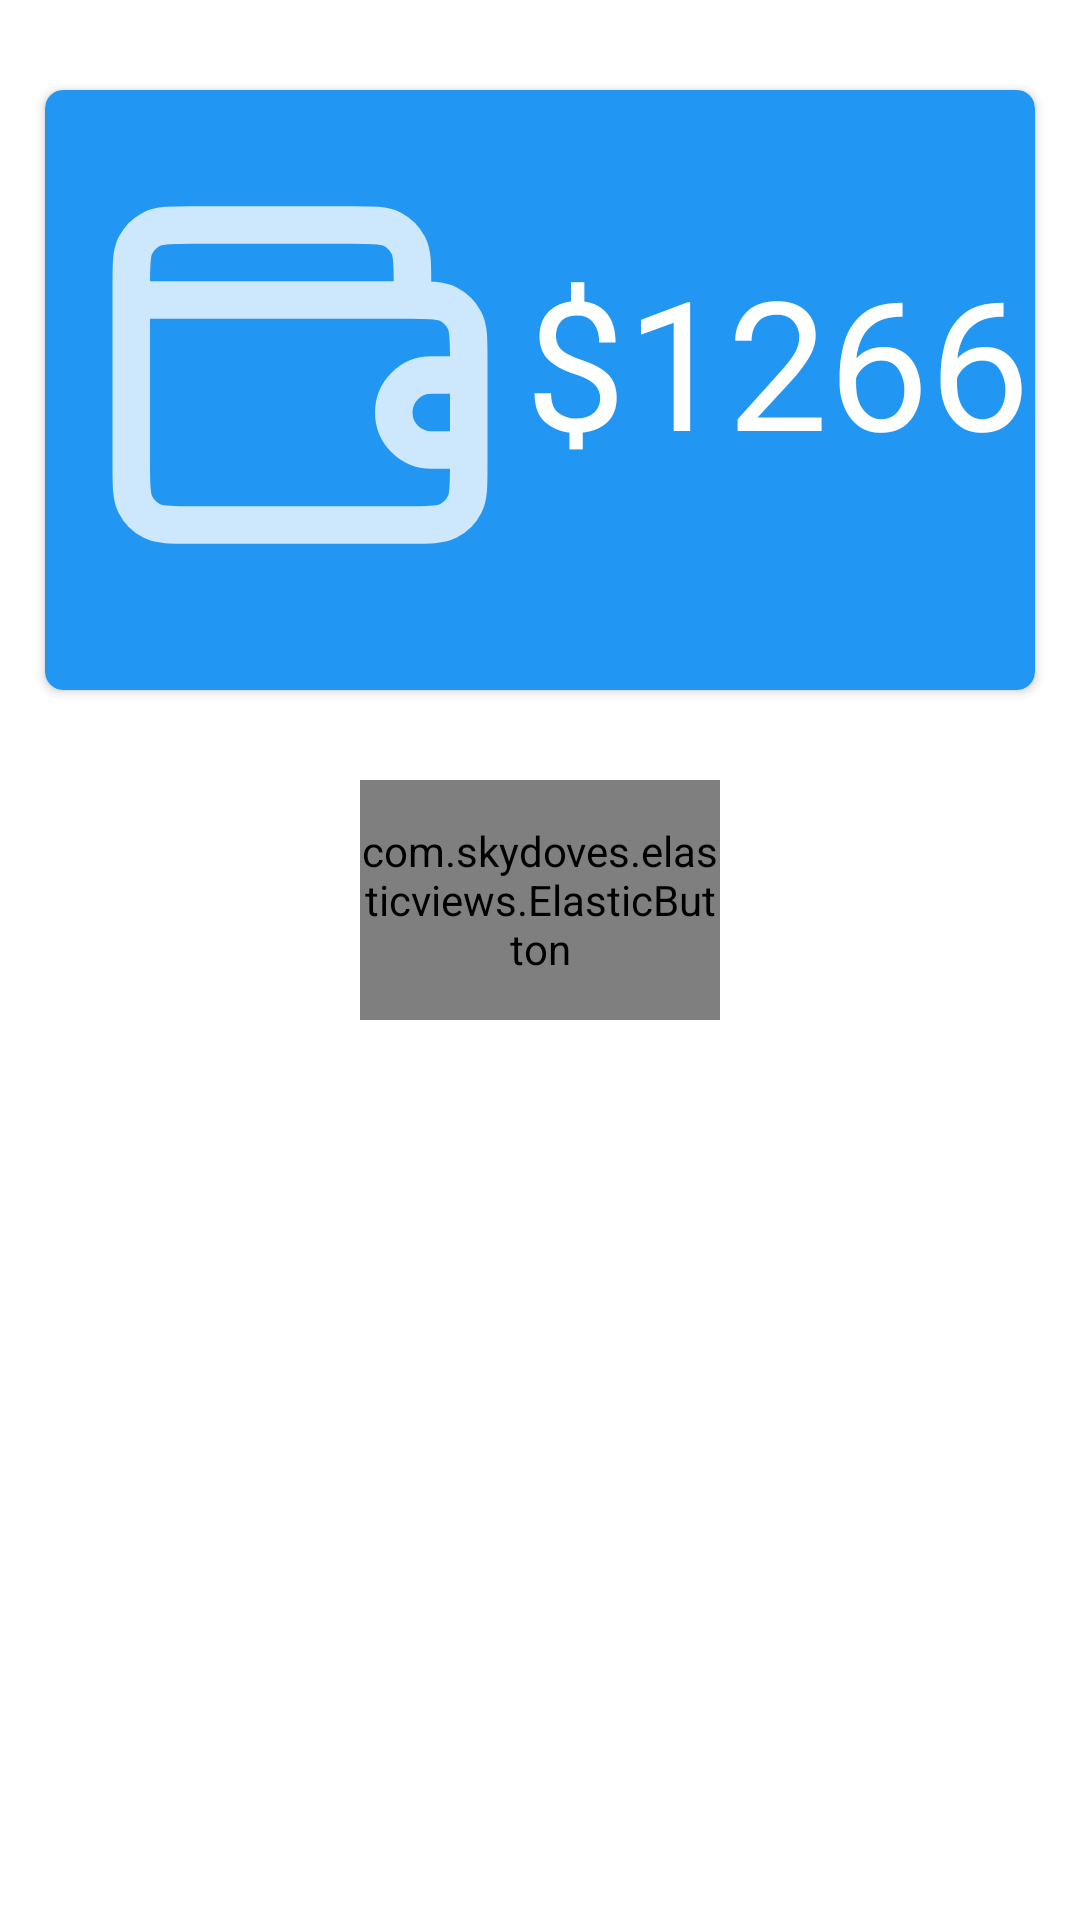

Reconstruct the res/layout file that produces this screen, plus the resources it refers to.
<!-- AndroidManifest.xml: application theme Theme.App1 -->
<!-- res/layout/activity_wallet.xml -->
<?xml version="1.0" encoding="utf-8"?>
<LinearLayout xmlns:android="http://schemas.android.com/apk/res/android"
    xmlns:app="http://schemas.android.com/apk/res-auto"
    xmlns:tools="http://schemas.android.com/tools"
    android:layout_width="match_parent"
    android:orientation="vertical"
    android:layout_height="match_parent"
    tools:context=".Activity_wallet">

    <androidx.cardview.widget.CardView
        android:layout_width="match_parent"
        android:layout_marginTop="30dp"
        android:layout_marginStart="15dp"
        android:layout_marginEnd="15dp"
        android:elevation="10dp"
        app:cardCornerRadius="6dp"
        android:layout_height="wrap_content"
        android:backgroundTint="#2196F3">
        <LinearLayout
            android:layout_width="match_parent"
            android:layout_height="200dp">
            <ImageView
                android:layout_width="150dp"
                android:layout_height="150dp"
                android:layout_marginTop="20dp"
                android:layout_marginStart="10dp"
                android:src="@drawable/wallet_svgrepo_com"/>

            <TextView
                android:layout_width="wrap_content"
                android:layout_height="wrap_content"
                android:layout_marginTop="50dp"
                android:fontFamily="@font/artifika"
                android:text="$1266"
                android:textColor="@color/white"
                android:textSize="60dp" />
        </LinearLayout>
    </androidx.cardview.widget.CardView>

    <LinearLayout
        android:layout_width="match_parent"
        android:layout_marginTop="30dp"
        android:gravity="center"
        android:layout_height="wrap_content">
        <com.skydoves.elasticviews.ElasticButton
            android:layout_width="120dp"
            android:layout_height="80dp"
            android:textColor="@color/white"
            android:backgroundTint="@color/green"
            android:text="Add Money"/>
    </LinearLayout>

</LinearLayout>
<!-- resources referenced by this layout -->
<resources>
  <color name="white">#FFFFFFFF</color>
  <!-- drawable wallet_svgrepo_com (drawable) -->
  <vector android:alpha="0.78" android:height="24dp"
      android:viewportHeight="24" android:viewportWidth="24"
      android:width="24dp" xmlns:android="http://schemas.android.com/apk/res/android">
      <path android:fillColor="#00000000"
          android:pathData="M18,8V7.2C18,6.08 18,5.52 17.782,5.092C17.59,4.716 17.284,4.41 16.908,4.218C16.48,4 15.92,4 14.8,4H6.2C5.08,4 4.52,4 4.092,4.218C3.716,4.41 3.41,4.716 3.218,5.092C3,5.52 3,6.08 3,7.2V8M21,12H19C17.895,12 17,12.895 17,14C17,15.105 17.895,16 19,16H21M3,8V16.8C3,17.92 3,18.48 3.218,18.908C3.41,19.284 3.716,19.59 4.092,19.782C4.52,20 5.08,20 6.2,20H17.8C18.92,20 19.48,20 19.908,19.782C20.284,19.59 20.59,19.284 20.782,18.908C21,18.48 21,17.92 21,16.8V11.2C21,10.08 21,9.52 20.782,9.092C20.59,8.716 20.284,8.41 19.908,8.218C19.48,8 18.92,8 17.8,8H3Z"
          android:strokeColor="#ffffff" android:strokeLineCap="round"
          android:strokeLineJoin="round" android:strokeWidth="2"/>
  </vector>
  <style name="Theme.App1" parent="Theme.MaterialComponents.DayNight.DarkActionBar">
          
          <item name="colorPrimary">@color/whitish</item>
          <item name="colorPrimaryVariant">@color/whitish</item>
          <item name="colorOnPrimary">@color/white</item>
          
          <item name="colorSecondary">@color/teal_200</item>
          <item name="colorSecondaryVariant">@color/teal_700</item>
          <item name="colorOnSecondary">@color/black</item>
          
          <item name="android:statusBarColor">?attr/colorPrimaryVariant</item>
          
  
      </style>
  <color name="whitish">#878788</color>
  <color name="teal_200">#FF03DAC5</color>
  <color name="teal_700">#FF018786</color>
  <color name="black">#FF000000</color>
</resources>
